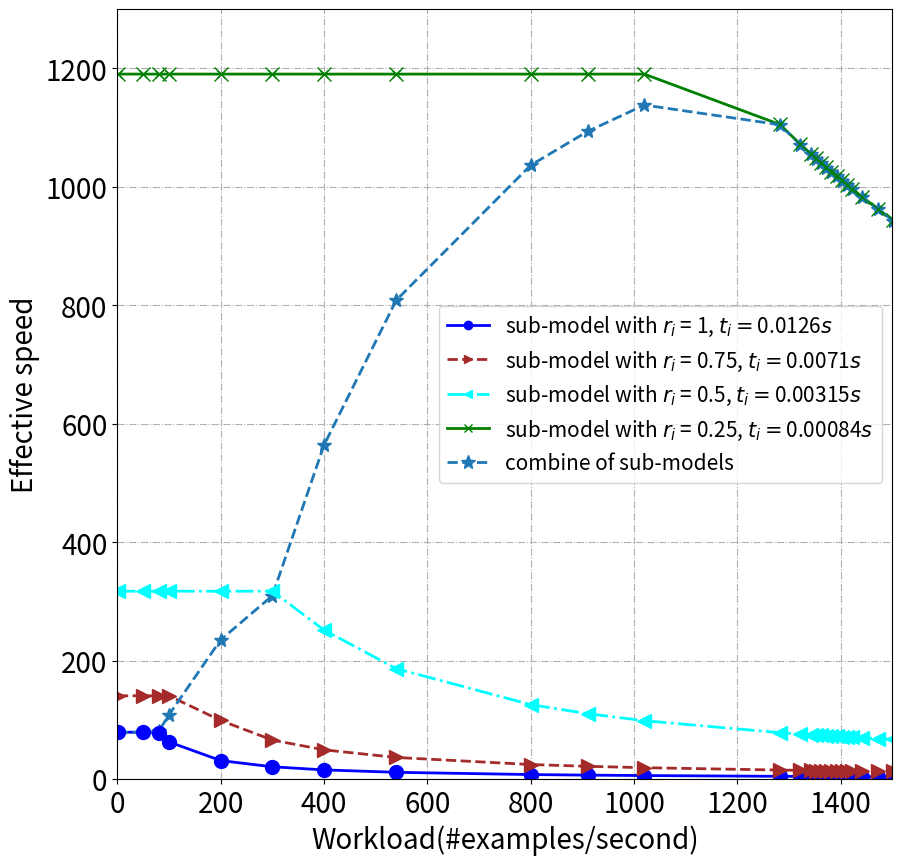

This chart was generated by the following Python code:

import matplotlib.pyplot as plt
import numpy


def drawBasic(tlist, x, slicerate):

     y = []
     label = []
     pots = []

     for k in range(len(tlist)):
          interval0 = [1/tlist[k] if (r < (1/tlist[k])) else 0 for r in x]
          interval1 = [(1/tlist[k])*(1/tlist[k])/r if (r > (1/tlist[k])) else 0 for r in x]
          y1 = numpy.array(interval0) + numpy.array(interval1)
          y.append(y1)
          label.append('sub-model with $r_i$ = ' + str(slicerate[k]) + ", $t_i=$" + str(tlist[k]) + "$s$")


          tmp = []
          for x_ in x:
               if x_ < 1/tlist[k]:
                    y_ = 1/tlist[k]
               else:
                    y_ =(1/tlist[k])*(1/tlist[k])/x_
               tmp.append([x_, y_])
          pots.append(tmp)

     return y, label, pots


x = [1, 50, 80, 100, 200, 300, 400, 540, 800, 910, 1020, 1282, 1322, 1342, 1352, 1362, 1372, 1382, 1392, 1402, 1412, 1422, 1442, 1472, 1502, 1512, 1522, 1532, 1542, 1552, 1562, 1572]

y, label, pots = drawBasic([0.0126, 0.0071, 0.00315, 0.00084], x, [1, 0.75, 0.5, 0.25])
print(y)

fig=plt.figure(figsize=(10,10))
ax=fig.add_subplot(111)
ax.axis([0, 1500, 0, 1300])

line_sym = ["-", "--", "-.", "-"]
pot_sym = ["o", ">", "<", "x"]
colors = ['blue', 'brown', 'aqua', 'green']

for i in range(len(y)):
     ax.plot(x, y[i],line_sym[i], marker=pot_sym[i], ms=6, label=label[i], linewidth=2, color=colors[i])

y_sche = [79.36507936507937, 79.36507936507937, 80.90207914151576, 108.87547507265816, 235.33422758774873, 309.8069900886802, 564.0873015873016, 808.9359200470311, 1036.6071428571427, 1093.5810221524505, 1138.2664176781823, 1105.0442017680707, 1071.6086737266767, 1055.6383507203177, 1047.8303747534517, 1040.1370533529123, 1032.5558794946548, 1025.0844187168354, 1017.7203065134099, 1010.4612458392771, 1003.3050047214351, 996.2494139709328, 982.431807674526, 962.409420289855, 943.1868619618286, 936.9488536155203, 930.7928164695575, 924.7171453437771, 918.7202766969303, 912.8006872852234, 906.9568928723858, 901.1874469889736]
ax.plot(x, y_sche, "--", marker='*', ms=10, label="combine of sub-models", linewidth=2)


for k in range(len(pots)):
     ele = pots[k]
     for i in range(len(ele)):
          xc1, yc1 = ele[i]
          ax.plot(xc1, yc1, line_sym[k], marker=pot_sym[k], ms=10, color=colors[k])


plt.legend(fontsize=15)
plt.xticks(fontsize=20)
plt.yticks(fontsize=20)
ax.set_xlabel('Workload(#examples/second)', fontsize=20)
ax.set_ylabel('Effective speed', fontsize=20)
plt.grid(linestyle='-.')
plt.savefig('./Speed.jpg')
plt.show()
# 每妙发送500条








